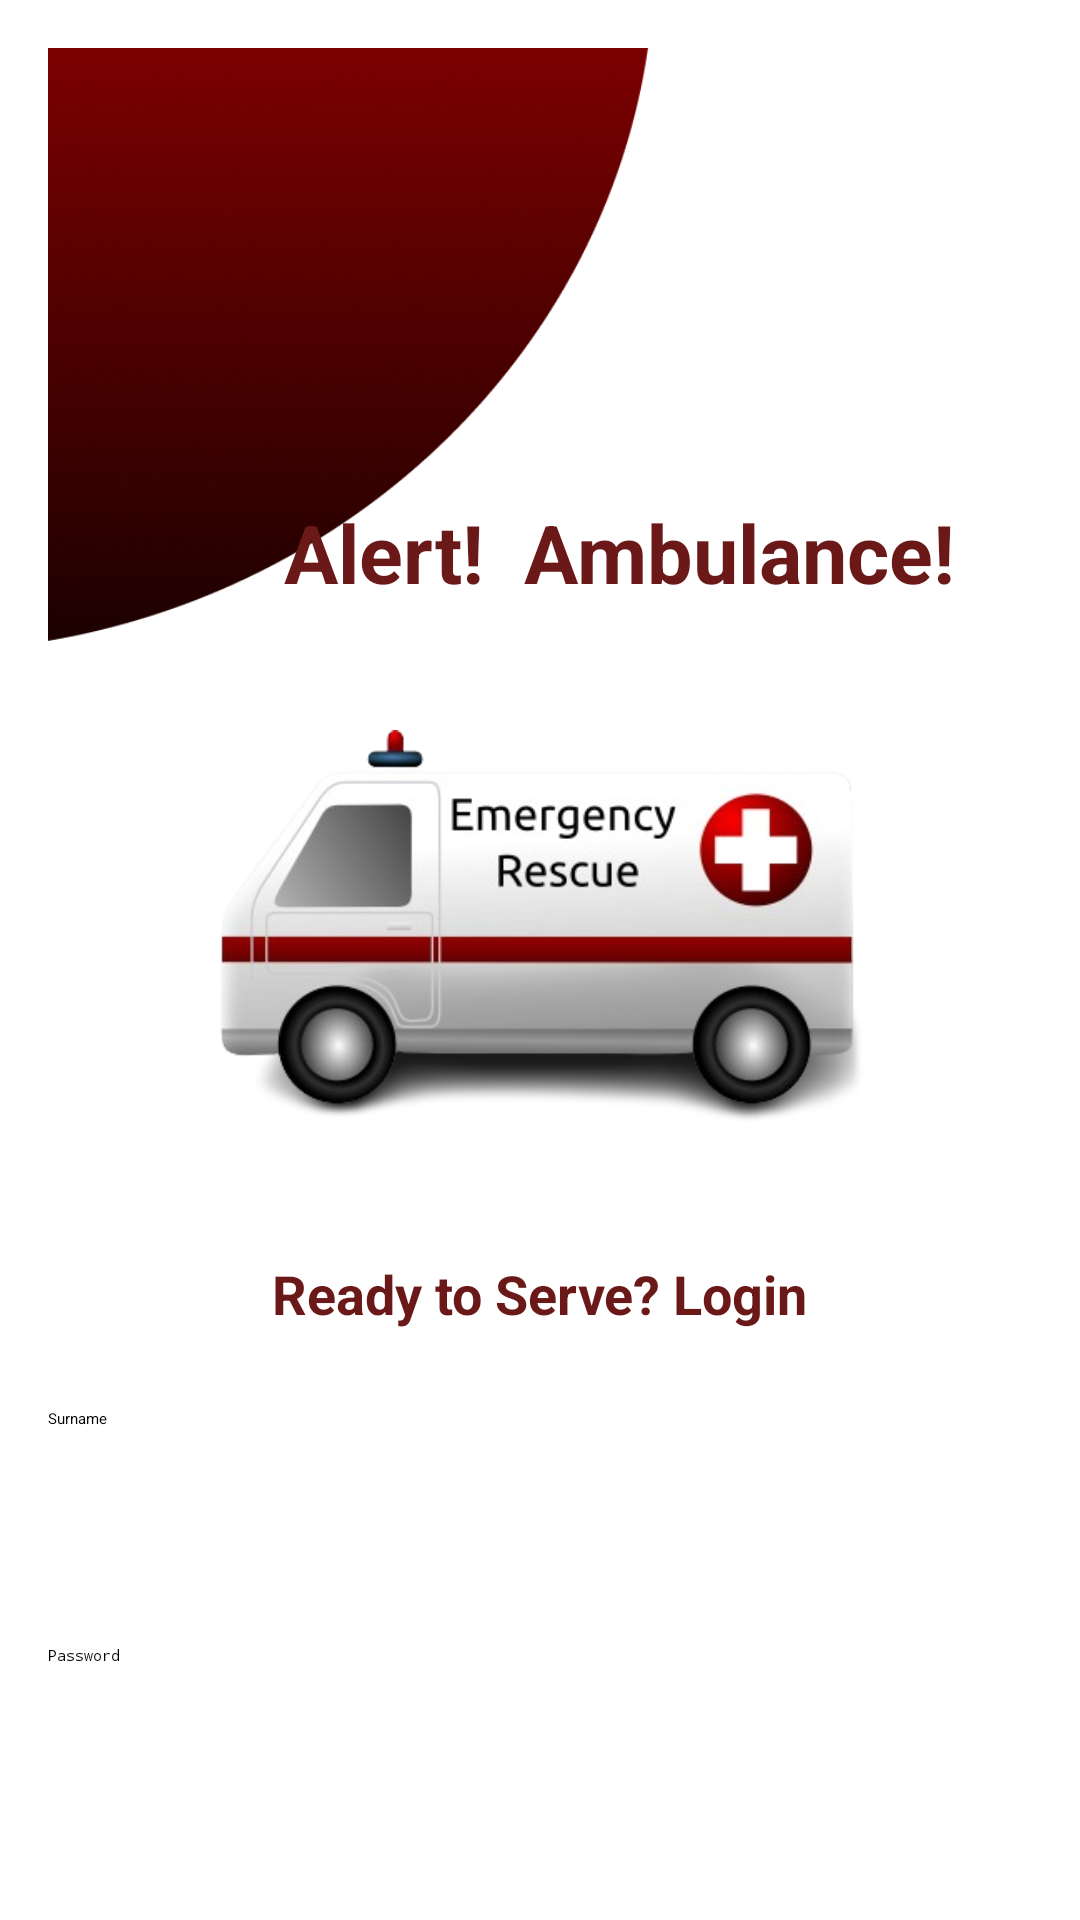

Produce the Android XML layout that renders to this screen, including the resource entries it uses.
<!-- AndroidManifest.xml: application theme Theme.FinalYearProject -->
<!-- res/layout/activity_ambulance_login.xml -->
<?xml version="1.0" encoding="utf-8"?>
<LinearLayout xmlns:android="http://schemas.android.com/apk/res/android"
    android:layout_width="match_parent"
    android:layout_height="match_parent"
    android:orientation="vertical"
    android:padding="16dp">

    <RelativeLayout
        android:layout_width="match_parent"
        android:layout_height="wrap_content"
        android:layout_marginBottom="20dp">

        <View
            android:id="@+id/semicircleView"
            android:layout_width="218dp"
            android:layout_height="217dp"
            android:layout_alignParentStart="true"
            android:layout_alignParentLeft="true"
            android:layout_alignParentTop="true"
            android:layout_marginStart="-16dp"
            android:layout_marginLeft="-16dp"
            android:layout_marginTop="-16dp"
            android:background="@drawable/img_9" />

        <TextView
            android:id="@+id/semicircleText"
            android:layout_width="wrap_content"
            android:layout_height="wrap_content"
            android:layout_centerInParent="true"
            android:gravity="center"
            android:text="Police"
            android:textColor="@android:color/white"
            android:textSize="20sp"
            android:textStyle="bold" />

        <TextView
            android:id="@+id/alertText"
            android:layout_width="wrap_content"
            android:layout_height="wrap_content"
            android:layout_centerHorizontal="true"
            android:layout_marginTop="150dp"
            android:text="        Alert!  Ambulance!"
            android:textColor="@color/colorPrimaryDark"
            android:textSize="27sp"
            android:textStyle="bold" />

        <ImageView
            android:id="@+id/policeOfficerImage"
            android:layout_width="222dp"
            android:layout_height="139dp"
            android:layout_below="@id/alertText"
            android:layout_centerHorizontal="true"
            android:layout_marginTop="38dp"
            android:src="@drawable/ambulance" />

        <TextView
            android:id="@+id/readyToServeText"
            android:layout_width="wrap_content"
            android:layout_height="wrap_content"
            android:layout_below="@id/policeOfficerImage"
            android:layout_centerHorizontal="true"
            android:layout_marginTop="40dp"
            android:text="Ready to Serve? Login"
            android:textColor="@color/colorPrimaryDark"
            android:textSize="18sp"
            android:textStyle="bold" />

    </RelativeLayout>

    <EditText
        android:id="@+id/surname"
        android:layout_width="match_parent"
        android:layout_height="69dp"
        android:hint="Surname"
        android:layout_marginTop="6dp"/>

    <EditText
        android:id="@+id/password"
        android:layout_width="match_parent"
        android:layout_height="69dp"
        android:hint="Password"
        android:inputType="textPassword"
        android:layout_marginTop="10dp"/>

    <Button
        android:id="@+id/login_button"
        android:layout_width="match_parent"
        android:layout_height="wrap_content"
        android:layout_marginTop="20dp"
        android:backgroundTint="@color/colorPrimaryDark"
        android:text="Login" />
</LinearLayout>
<!-- resources referenced by this layout -->
<resources>
  <color name="colorPrimaryDark">#6A1818</color>
  <!-- drawable ambulance: png bitmap (drawable, 70603 bytes) -->
  <!-- drawable img_9: png bitmap (drawable, 115143 bytes) -->
</resources>
